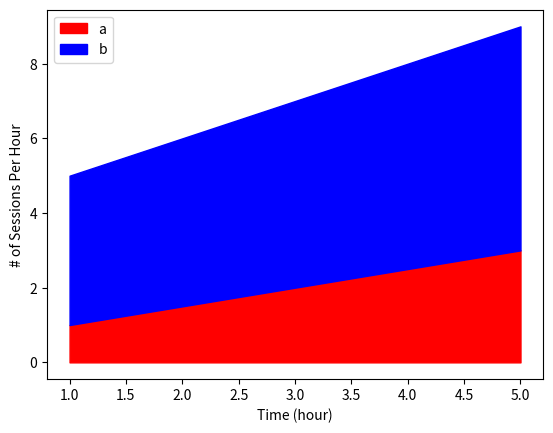

Here is the Python script that generated this plot:
import matplotlib.pyplot as plt


class ContinuousFill(object):
    def __init__(self, label_list, data_dict, x_label, color_dict=None,):
        self.label_list = label_list
        self.data_dict = data_dict
        self.x_label = x_label

        # Check whether all labels exist in data_dict
        for key in label_list:
            if key not in self.data_dict.keys():
                raise KeyError("Label Name not exist in data_dict")

        # Generate an empty draw_data dict to store the data used to generate graph
        self.draw_data = {}
        for key in label_list:
            self.draw_data[key] = []

        # Check whether all values in data_dict has the same length.
        self.data_length = len(self.x_label)
        for key in label_list:
            if self.data_length != len(self.data_dict[key]):
                raise RuntimeError("Not all the value lists have the same length")

        # Check the color dict if it is defined by user
        if color_dict is not None:
            for key in label_list:
                if key not in color_dict.keys():
                    raise KeyError("Label Name not exist in color_dict")
            self.color_dict = color_dict
        else:
            self.color_dict = color_dict

    def organize_draw_data(self):
        cur_peak_list = [0] * self.data_length
        for key in self.label_list:
            cur_peak_list = [a+b for a,b in zip(cur_peak_list, self.data_dict[key])]
            self.draw_data[key] = cur_peak_list
        print(self.draw_data)

    def draw_continuous_fill(self, x_label, y_label):
        """
        Accept two string parameters as the label for x and y axis respectively. Then draw continuous fill graph
        :param x_label: label for x axis
        :param y_label: label for y axis
        :return: graph
        """
        cur_bottom_list = [0] * self.data_length
        for key in self.label_list:
            plt.fill_between(self.x_label, cur_bottom_list, self.draw_data[key], label=key, color=self.color_dict[key])
            cur_bottom_list = self.draw_data[key]
        plt.legend(loc="upper left")
        plt.xlabel(x_label)
        plt.ylabel(y_label)
        return plt



if __name__ == '__main__':
    label_list = ["a", "b"]
    data_dict = {"a": [1,2,3],
                 "b": [4,5,6]}
    x_label = [1,3,5]
    color_dict = {"a": "r",
                  "b": "b"}
    c = ContinuousFill(label_list, data_dict, x_label, color_dict=color_dict)
    c.organize_draw_data()

    x_label = "Time (hour)"
    y_label = "# of Sessions Per Hour"
    do_draw = c.draw_continuous_fill(x_label, y_label)
    do_draw.show()